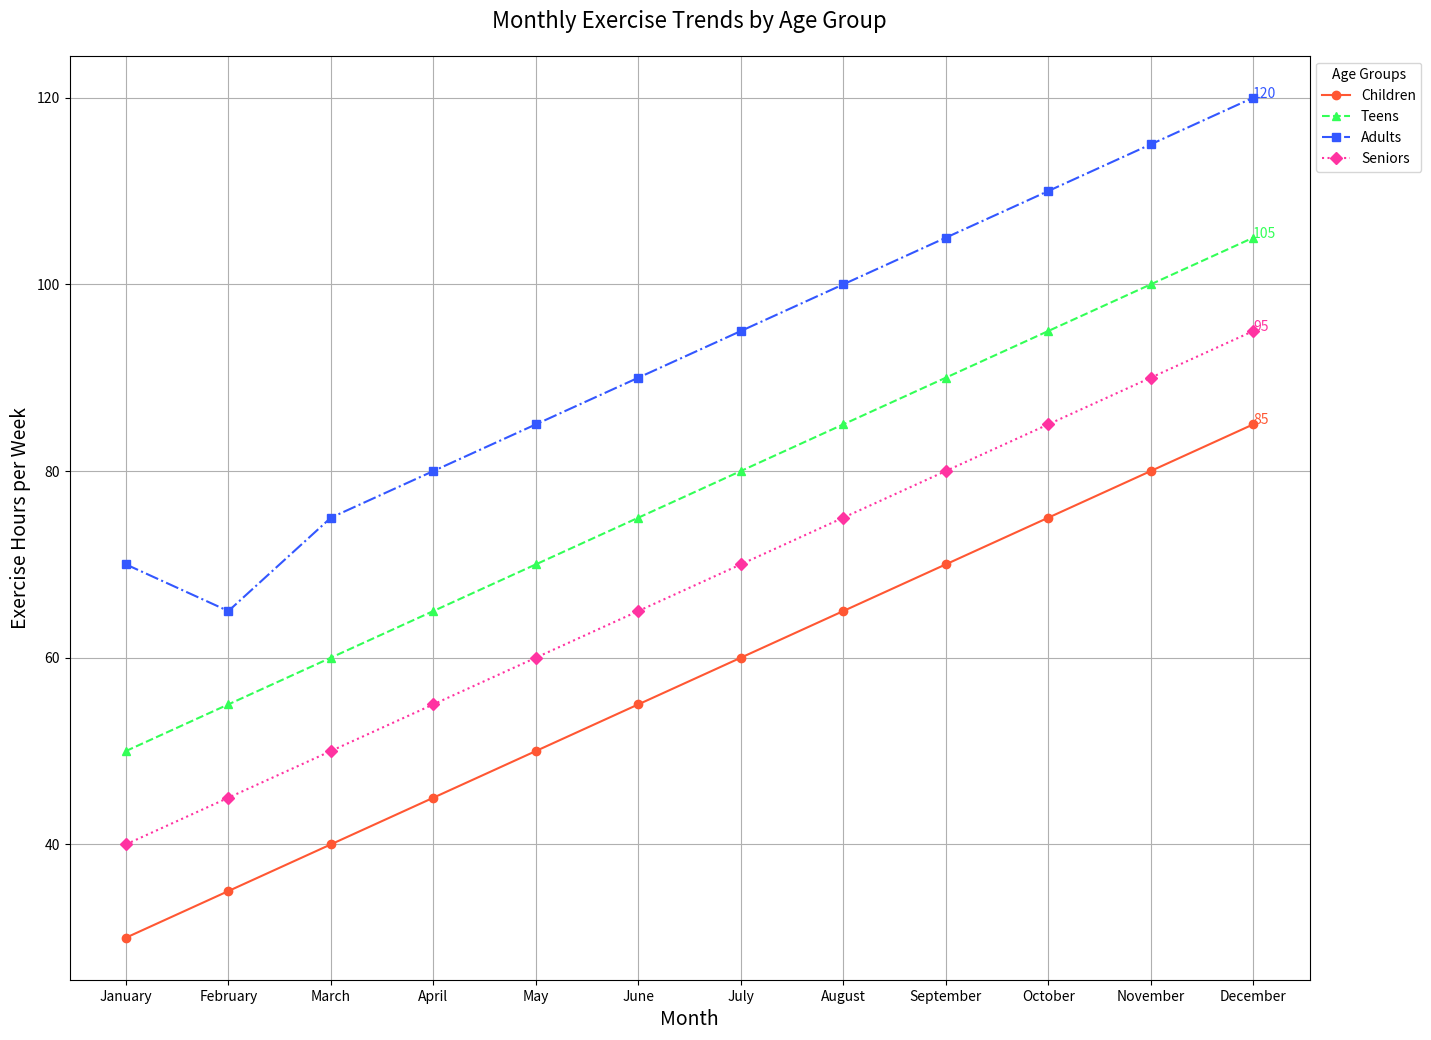

Source code (Python):

import matplotlib.pyplot as plt

# Data from the provided chart table
data = [
    {'Month': 'January', 'Children': 30, 'Teens': 50, 'Adults': 70, 'Seniors': 40},
    {'Month': 'February', 'Children': 35, 'Teens': 55, 'Adults': 65, 'Seniors': 45},
    {'Month': 'March', 'Children': 40, 'Teens': 60, 'Adults': 75, 'Seniors': 50},
    {'Month': 'April', 'Children': 45, 'Teens': 65, 'Adults': 80, 'Seniors': 55},
    {'Month': 'May', 'Children': 50, 'Teens': 70, 'Adults': 85, 'Seniors': 60},
    {'Month': 'June', 'Children': 55, 'Teens': 75, 'Adults': 90, 'Seniors': 65},
    {'Month': 'July', 'Children': 60, 'Teens': 80, 'Adults': 95, 'Seniors': 70},
    {'Month': 'August', 'Children': 65, 'Teens': 85, 'Adults': 100, 'Seniors': 75},
    {'Month': 'September', 'Children': 70, 'Teens': 90, 'Adults': 105, 'Seniors': 80},
    {'Month': 'October', 'Children': 75, 'Teens': 95, 'Adults': 110, 'Seniors': 85},
    {'Month': 'November', 'Children': 80, 'Teens': 100, 'Adults': 115, 'Seniors': 90},
    {'Month': 'December', 'Children': 85, 'Teens': 105, 'Adults': 120, 'Seniors': 95},
]

# Extracting month names for the x-axis
months = [entry['Month'] for entry in data]

# Plotting each age group's trend
plt.figure(figsize=(16, 12))
age_groups = list(data[0].keys())[1:]  # Get age group names skipping the 'Month' key

# Line style settings and markers for each age group
line_styles = ['-', '--', '-.', ':']
markers = ['o', '^', 's', 'D']
colors = ['#FF5733', '#33FF57', '#3357FF', '#FF33A1']

for i, group in enumerate(age_groups):
    values = [entry[group] for entry in data]
    plt.plot(months, values, label=group, linestyle=line_styles[i % len(line_styles)], marker=markers[i % len(markers)], color=colors[i % len(colors)])
    # Adding annotation for the last data point
    plt.text(months[-1], values[-1], f'{values[-1]}', fontsize=10, color=colors[i % len(colors)])

# Adding titles and labels
plt.title('Monthly Exercise Trends by Age Group', pad=20, fontsize=16)
plt.xlabel('Month', fontsize=14)
plt.ylabel('Exercise Hours per Week', fontsize=14)

# Adding grid for readability
plt.grid(True)

# Adding a legend to identify the lines
plt.legend(title='Age Groups', loc='upper left', bbox_to_anchor=(1, 1))

# Show the plot
plt.show()